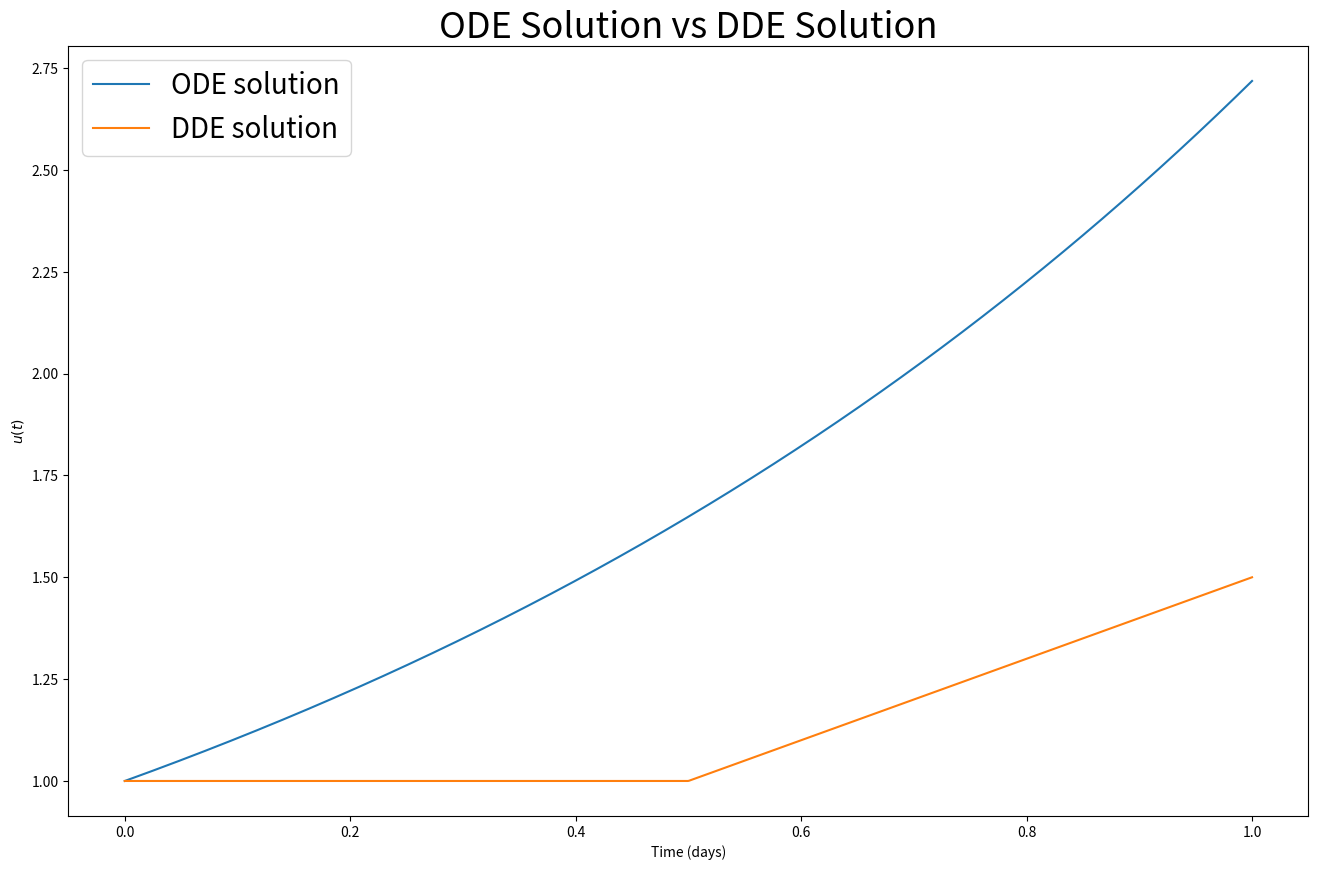

Generate this figure with matplotlib:
import numpy as np
import matplotlib.pyplot as plt

# Parameters
b, tau = 1.0, 0.5

# Delay exponential function
def delay_exponential(t, b, tau):
    """
    Computes the delay exponential function

    u(t) = sum_{n=0}^∞ b^n (t - n tau)^n / n! * Theta(t - n tau)

    assuming history u(0) = 1 and u(t) = 0 for -tau <= t < 0.
    """
    t = np.asarray(t, dtype=float)
    u = np.zeros_like(t, dtype=float)

    max_n = int(np.floor(np.max(t) / tau)) 

    coeff = 1.0  # b^0 / 0!

    for n in range(max_n + 1):
        shifted_t = t - n * tau
        mask = shifted_t >= 0

        u[mask] += coeff * shifted_t[mask]**n

        # update coefficient for next term: b^(n+1)/(n+1)!
        coeff *= b / (n + 1)
    return u


# Time grid
t = np.linspace(0, 1, 1000)

# Solutions
u_DDE = delay_exponential(t, b, tau)
u_ODE = np.exp(b * t)

# Main plot
fig, ax = plt.subplots(figsize=(16, 10))

ax.plot(t, u_ODE, label=r"ODE solution")
ax.plot(t, u_DDE, label=r"DDE solution")

plt.rcParams.update({
    "xtick.labelsize": 22,
    "ytick.labelsize": 22,
    "axes.labelsize": 24,
    "axes.titlesize": 26,
    "legend.fontsize": 22
})

ax.set_xlabel("Time (days)")
ax.set_ylabel(r"$u(t)$")
ax.set_title("ODE Solution vs DDE Solution")
ax.legend(fontsize=20)

plt.show()
